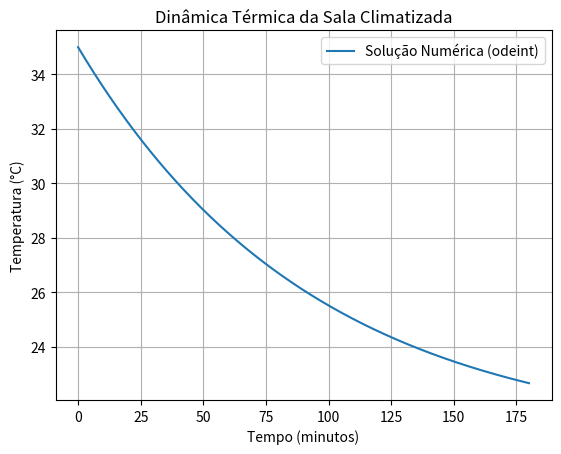

Write Python code to recreate this figure.
import numpy as np
from scipy.integrate import odeint
import matplotlib.pyplot as plt

V       = 203.57
P       = 17580.0
Tc      = 20.0
T0      = 35.0
N       = 40.0
q_occ   = 70.0
C       = 50.6e6
UA      = 158.88
Kp      = 8790.0

a = UA / C
b = Kp / C
c = q_occ / C

omega = np.pi / 18000.0

def Te_func(t):
    return 32.5 - 2.5 * np.cos(omega * t)

def modelo_termico(T, t):
    Te = Te_func(t)
    return a * (Te - T) - b * (T - Tc) + c * N

t = np.linspace(0, 10800, 10801)
T_interna = odeint(modelo_termico, T0, t).flatten()

print("--- VALIDAÇÃO NUMÉRICA ---")
print(f"T(0 min):   {T_interna[0]:.2f} °C")
print(f"T(30 min):  {T_interna[1800]:.2f} °C")
print(f"T(60 min):  {T_interna[3600]:.2f} °C")
print(f"T(120 min): {T_interna[7200]:.2f} °C")
print(f"T(180 min): {T_interna[10800]:.2f} °C")

plt.plot(t/60, T_interna, label="Solução Numérica (odeint)")
plt.xlabel("Tempo (minutos)")
plt.ylabel("Temperatura (°C)")
plt.title("Dinâmica Térmica da Sala Climatizada")
plt.legend()
plt.grid(True)
plt.show()
